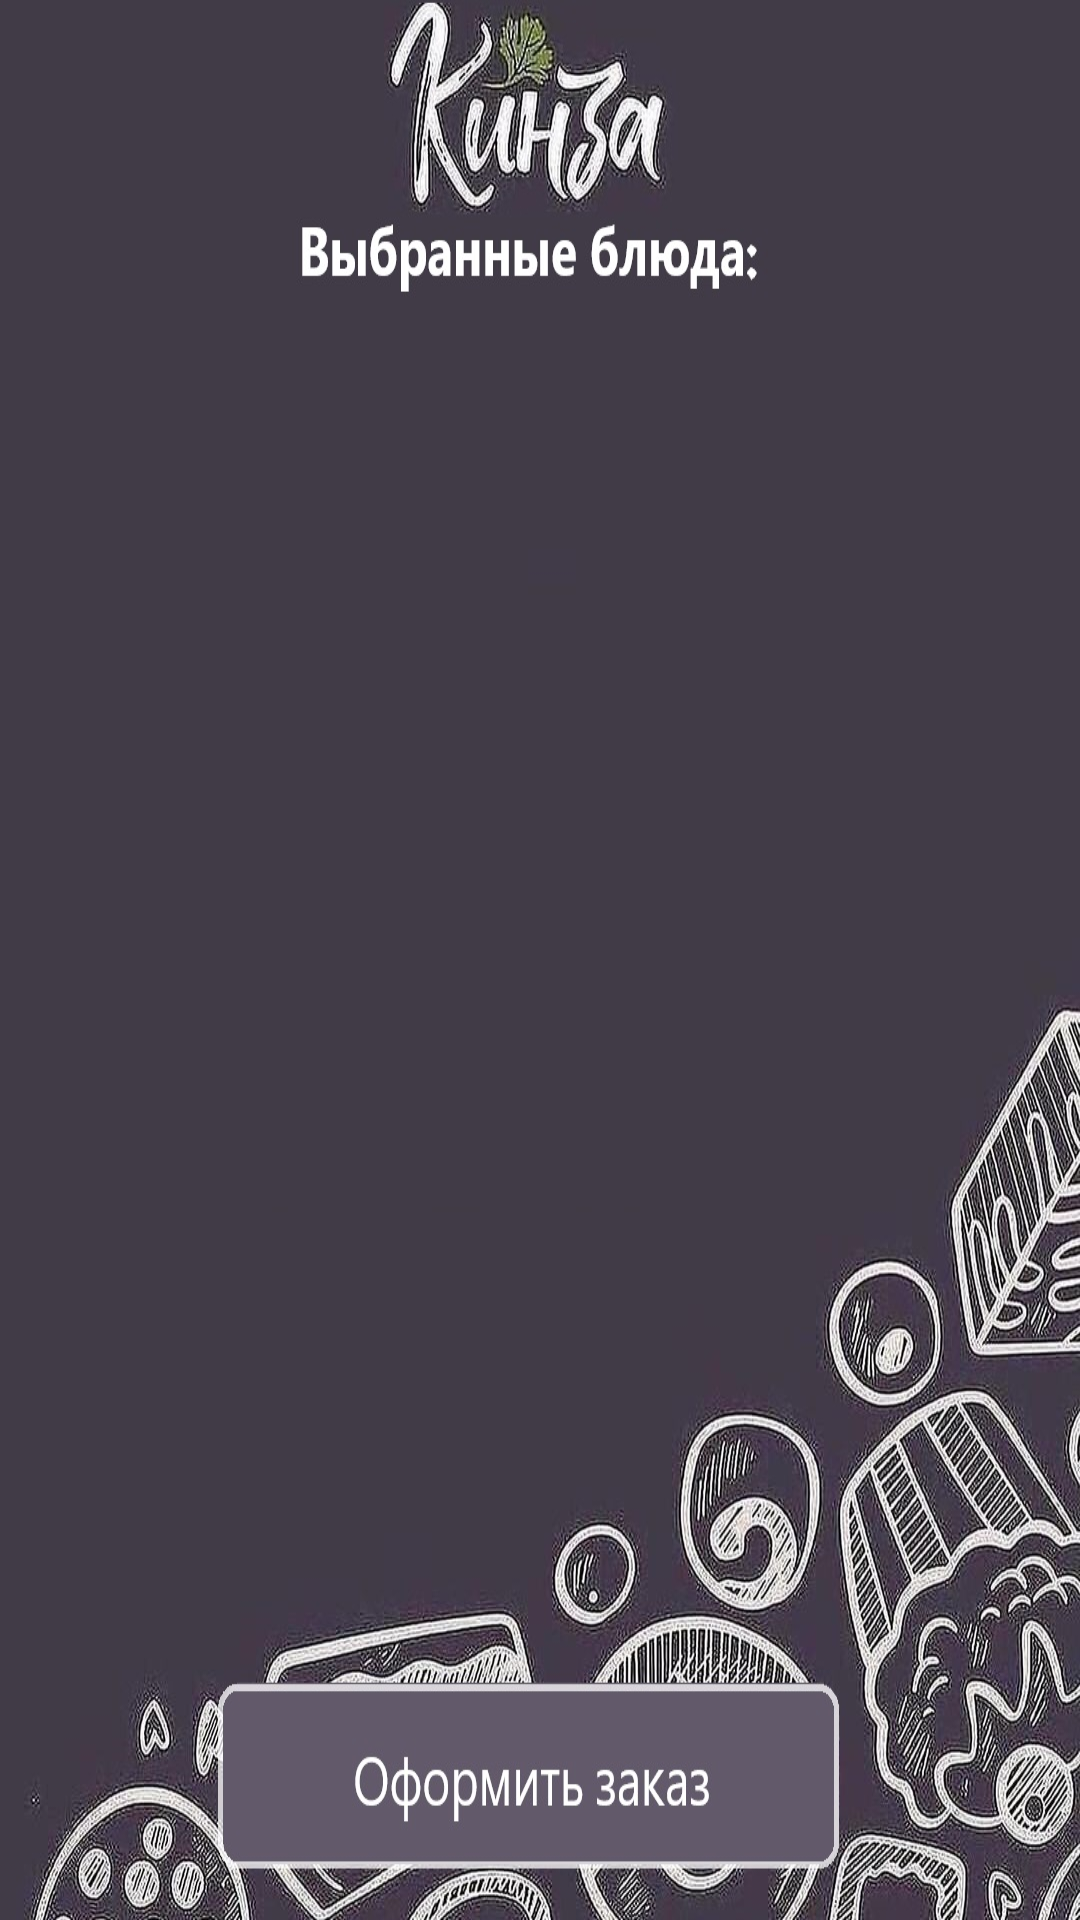

The Android layout XML behind this screen, and the referenced resources:
<!-- AndroidManifest.xml: application theme Theme.KinzaRestolovaya -->
<!-- res/layout/fragment_cart.xml -->
<?xml version="1.0" encoding="utf-8"?>
<androidx.constraintlayout.widget.ConstraintLayout
    xmlns:android="http://schemas.android.com/apk/res/android"
    xmlns:tools="http://schemas.android.com/tools"
    xmlns:app="http://schemas.android.com/apk/res-auto"
    android:layout_width="match_parent"
    android:layout_height="match_parent"
    android:background="@drawable/cart_background"
    android:orientation="vertical"
    tools:context=".presentation.dishesFragment.DishesFragment">

    <androidx.recyclerview.widget.RecyclerView
        android:id="@+id/rv_dishes"
        android:layout_width="0dp"
        android:layout_height="0dp"
        android:scrollbars="vertical"
        app:layoutManager="androidx.recyclerview.widget.LinearLayoutManager"
        app:layout_constraintStart_toEndOf="@id/guideline_start"
        app:layout_constraintEnd_toStartOf="@id/guideline_end"
        app:layout_constraintBottom_toBottomOf="@id/guideline_bottom"
        app:layout_constraintTop_toBottomOf="@id/guideline_top"
        tools:listitem="@layout/dish_item" />

    <Button
        android:id="@+id/btn_order"
        android:layout_width="230dp"
        android:layout_height="60dp"
        android:layout_marginBottom="28dp"
        android:layout_weight="1"
        android:background="@android:color/transparent"
        app:layout_constraintBottom_toBottomOf="parent"
        app:layout_constraintEnd_toEndOf="parent"
        app:layout_constraintHorizontal_bias="0.497"
        app:layout_constraintStart_toStartOf="parent" />

    <androidx.constraintlayout.widget.Guideline
        android:id="@+id/guideline_bottom"
        android:layout_width="wrap_content"
        android:layout_height="wrap_content"
        android:orientation="horizontal"
        app:layout_constraintGuide_percent="0.86" />

    <androidx.constraintlayout.widget.Guideline
        android:id="@+id/guideline_top"
        android:layout_width="wrap_content"
        android:layout_height="wrap_content"
        android:orientation="horizontal"
        app:layout_constraintGuide_percent="0.16" />

    <androidx.constraintlayout.widget.Guideline
        android:id="@+id/guideline_start"
        android:layout_width="wrap_content"
        android:layout_height="wrap_content"
        android:orientation="vertical"
        app:layout_constraintGuide_percent="0.1" />

    <androidx.constraintlayout.widget.Guideline
        android:id="@+id/guideline_end"
        android:layout_width="wrap_content"
        android:layout_height="wrap_content"
        android:orientation="vertical"
        app:layout_constraintGuide_percent="0.90" />

</androidx.constraintlayout.widget.ConstraintLayout>
<!-- res/layout/dish_item.xml (included above) -->
<?xml version="1.0" encoding="utf-8"?>
<androidx.cardview.widget.CardView
    xmlns:android="http://schemas.android.com/apk/res/android"
    xmlns:app="http://schemas.android.com/apk/res-auto"
    xmlns:tools="http://schemas.android.com/tools"
    android:layout_width="match_parent"
    android:layout_height="wrap_content"
    android:layout_marginStart="8dp"
    android:layout_marginTop="4dp"
    android:layout_marginEnd="8dp"
    android:layout_gravity="center_horizontal"
    android:layout_marginBottom="4dp"
    android:padding="4dp"
    app:cardCornerRadius="4dp"
    app:cardElevation="4dp"
    app:cardUseCompatPadding="true">


    <androidx.constraintlayout.widget.ConstraintLayout
        android:layout_width="match_parent"
        android:layout_height="wrap_content">

        <TextView
            android:id="@+id/tvName"
            android:layout_width="wrap_content"
            android:layout_height="wrap_content"
            android:layout_marginStart="4dp"
            android:layout_marginTop="4dp"
            android:layout_marginEnd="4dp"
            android:textAlignment="textStart"
            android:text="Name"
            android:textSize="20sp"
            app:layout_constraintEnd_toEndOf="parent"
            app:layout_constraintStart_toStartOf="parent"
            app:layout_constraintTop_toTopOf="parent" />

        <TextView
            android:id="@+id/tvDescription"
            android:layout_width="wrap_content"
            android:layout_height="wrap_content"
            android:layout_marginStart="4dp"
            android:layout_marginTop="8dp"
            android:layout_marginEnd="4dp"
            android:text="Description"
            app:layout_constraintEnd_toStartOf="@id/btn_to_cart"
            app:layout_constraintStart_toStartOf="parent"
            app:layout_constraintTop_toBottomOf="@id/tvName" />

        <TextView
            android:id="@+id/tvPrice"
            android:layout_width="wrap_content"
            android:layout_height="wrap_content"
            android:layout_marginTop="8dp"
            android:layout_marginBottom="4dp"
            android:gravity="center_horizontal"
            android:text="Price"
            app:layout_constraintEnd_toStartOf="@id/btn_to_cart"
            app:layout_constraintStart_toStartOf="parent"
            app:layout_constraintTop_toBottomOf="@id/tvDescription" />

        <TextView
            android:id="@+id/tvCnt"
            android:layout_width="wrap_content"
            android:layout_height="wrap_content"
            android:layout_marginTop="8dp"
            android:layout_marginBottom="4dp"
            android:gravity="center_horizontal"
            android:text="Count"
            android:visibility="gone"
            app:layout_constraintBottom_toBottomOf="parent"
            app:layout_constraintEnd_toStartOf="@id/btn_to_cart"
            app:layout_constraintStart_toStartOf="parent"
            app:layout_constraintTop_toBottomOf="@id/tvPrice" />


        <ImageButton
            android:id="@+id/plus"
            android:layout_width="60dp"
            android:layout_height="60dp"
            android:layout_marginEnd="4dp"
            android:backgroundTint="@color/btnCort_background"
            android:contentDescription="plus"
            android:src="@drawable/plus_icon"
            android:visibility="gone"
            app:layout_constraintBottom_toBottomOf="@+id/btn_to_cart"
            app:layout_constraintEnd_toStartOf="@+id/btn_to_cart"
            app:layout_constraintTop_toTopOf="@+id/btn_to_cart" />


        <com.google.android.material.button.MaterialButton
            android:id="@+id/btn_to_cart"
            android:layout_width="60dp"
            android:layout_height="60dp"
            android:backgroundTint="@color/btnCort_background"
            android:checkable="true"
            android:layout_marginEnd="68dp"
            android:padding="2dp"
            android:gravity="center"
            android:text=""
            app:cornerRadius="20dp"
            app:icon="@drawable/cart_icon"
            app:iconGravity="textTop"
            app:layout_constraintBottom_toBottomOf="parent"
            app:layout_constraintEnd_toEndOf="parent" />

        <ImageButton
            android:id="@+id/minus"
            android:layout_width="60dp"
            android:layout_height="60dp"
            android:layout_marginStart="4dp"
            android:backgroundTint="@color/btnCort_background"
            android:contentDescription="minus"
            android:visibility="gone"
            android:src="@drawable/minus_icon"
            app:layout_constraintBottom_toBottomOf="@+id/btn_to_cart"
            app:layout_constraintStart_toEndOf="@+id/btn_to_cart"
            app:layout_constraintTop_toTopOf="@+id/btn_to_cart"
            app:layout_constraintVertical_bias="0.0" />


    </androidx.constraintlayout.widget.ConstraintLayout>


</androidx.cardview.widget.CardView>
<!-- resources referenced by this layout -->
<resources>
  <color name="btnCort_background">#84B14F</color>
  <!-- drawable cart_background: jpeg bitmap (drawable, 206814 bytes) -->
  <style name="Theme.KinzaRestolovaya" parent="Base.Theme.KinzaRestolovaya" />
  <style name="Base.Theme.KinzaRestolovaya" parent="Theme.Material3.DayNight.NoActionBar">
          
          
      </style>
</resources>
